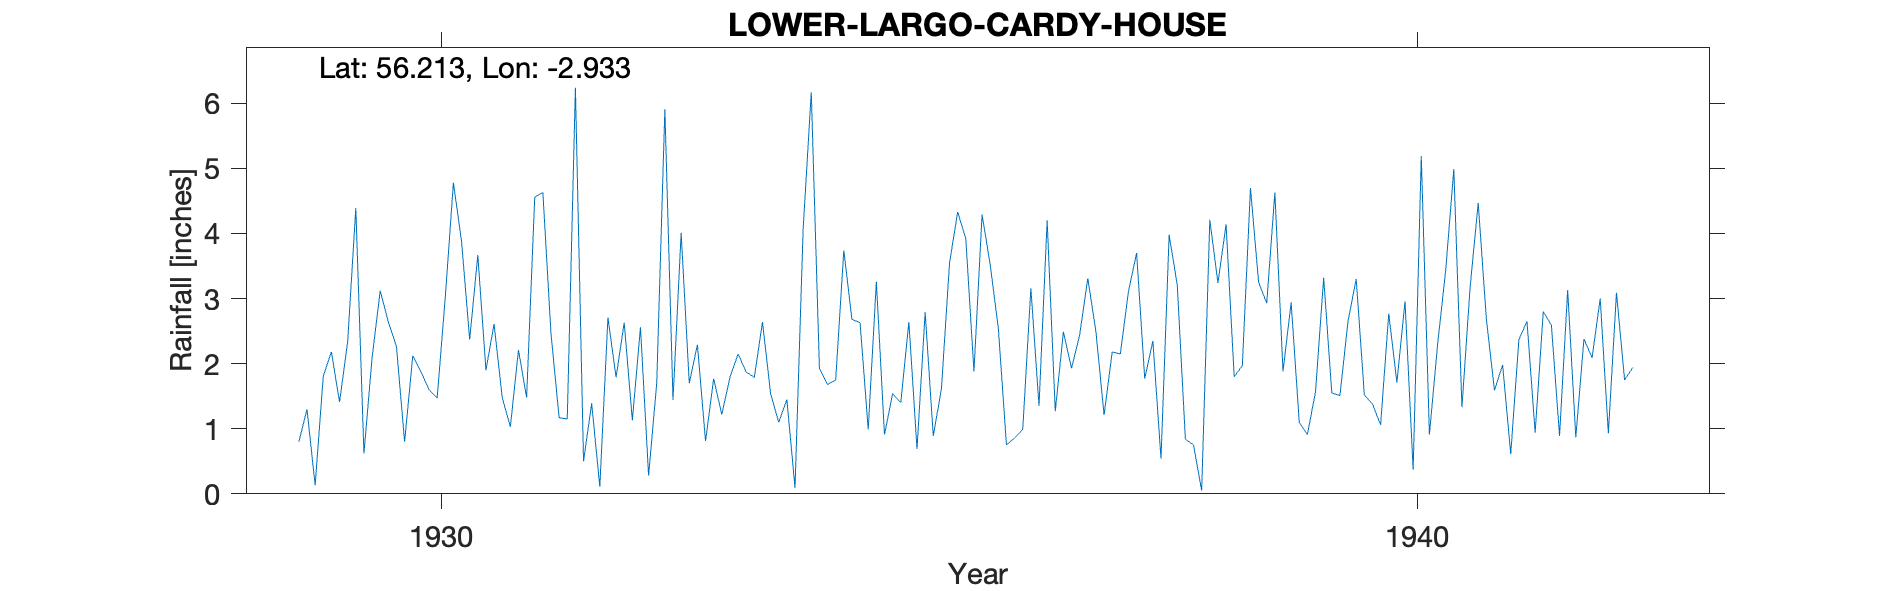

The data file committed next to this chart (first rows):
LOWER LARGO (CARDY HOUSE), , , , , , , , , , , , , , , , , , , , , , , 
Grid ref, NO 42201 02677, Long, -2.933, Lat, 56.21, Elevation, 15, ft, , , , , , , , , , , , , , , 
Station no, 5484/5, , , , , , , , , , , , , , , , , , , , , , 
, 1920, 1921, 1922, 1923, 1924, 1925, 1926, 1927, 1928, 1929, 1930, 1931, 1932, 1933, 1934, 1935, 1936, 1937, 1938, 1939, 1940, 1941, 1942
January, , , , , , , , , , 0.8, 2.26, 2.61, 1.39, 1.7, 1.45, 0.91, 4.29, 2.44, 3.21, 4.63, 1.38, 3.17, 3.13
February, , , , , , , , , , 1.3, 0.8, 1.48, 0.11, 2.29, 0.09, 1.54, 3.52, 3.31, 0.84, 1.88, 1.06, 4.47, 0.87
March, , , , , , , , , , 0.13, 2.12, 1.03, 2.71, 0.81, 4.07, 1.4, 2.54, 2.49, 0.75, 2.94, 2.77, 2.69, 2.38
April, , , , , , , , , , 1.81, 1.88, 2.21, 1.79, 1.77, 6.17, 2.64, 0.75, 1.21, 0.05, 1.1, 1.71, 1.59, 2.09
May, , , , , , , , , , 2.18, 1.6, 1.48, 2.63, 1.22, 1.93, 0.69, 0.86, 2.18, 4.21, 0.91, 2.96, 1.98, 3
June, , , , , , , , , , 1.41, 1.47, 4.56, 1.13, 1.79, 1.68, 2.79, 0.99, 2.15, 3.24, 1.57, 0.37, 0.61, 0.93
July, , , , , , , , , , 2.34, 3.02, 4.63, 2.56, 2.15, 1.75, 0.89, 3.16, 3.11, 4.14, 3.32, 5.19, 2.37, 3.09
August, , , , , , , , , , 4.39, 4.78, 2.46, 0.28, 1.87, 3.74, 1.61, 1.35, 3.7, 1.8, 1.55, 0.91, 2.65, 1.75
September, , , , , , , , , , 0.62, 3.88, 1.17, 1.7, 1.79, 2.68, 3.55, 4.2, 1.77, 1.97, 1.51, 2.29, 0.94, 1.94
October, , , , , , , , , , 2.09, 2.37, 1.15, 5.91, 2.64, 2.63, 4.33, 1.27, 2.35, 4.7, 2.66, 3.43, 2.8, 
November, , , , , , , , , , 3.12, 3.67, 6.24, 1.44, 1.54, 0.99, 3.92, 2.49, 0.54, 3.25, 3.3, 4.99, 2.59, 
December, , , , , , , , , , 2.64, 1.9, 0.5, 4.01, 1.1, 3.26, 1.88, 1.93, 3.98, 2.93, 1.52, 1.33, 0.89, 
Total, , , , , , , , , , 22.83, 29.75, 29.52, 25.66, 20.67, 30.44, 26.15, 27.35, 29.23, 31.09, 26.89, 28.39, 26.75, 
Station no, 5484/5, , , , , , , , , , , , , , , , , , , , , , 
Midas, , , , , , , , , , , , , , , , , , , , , , , 
Hyd Stn, , , , , , , , , , , , , , , , , , , , , , , 
